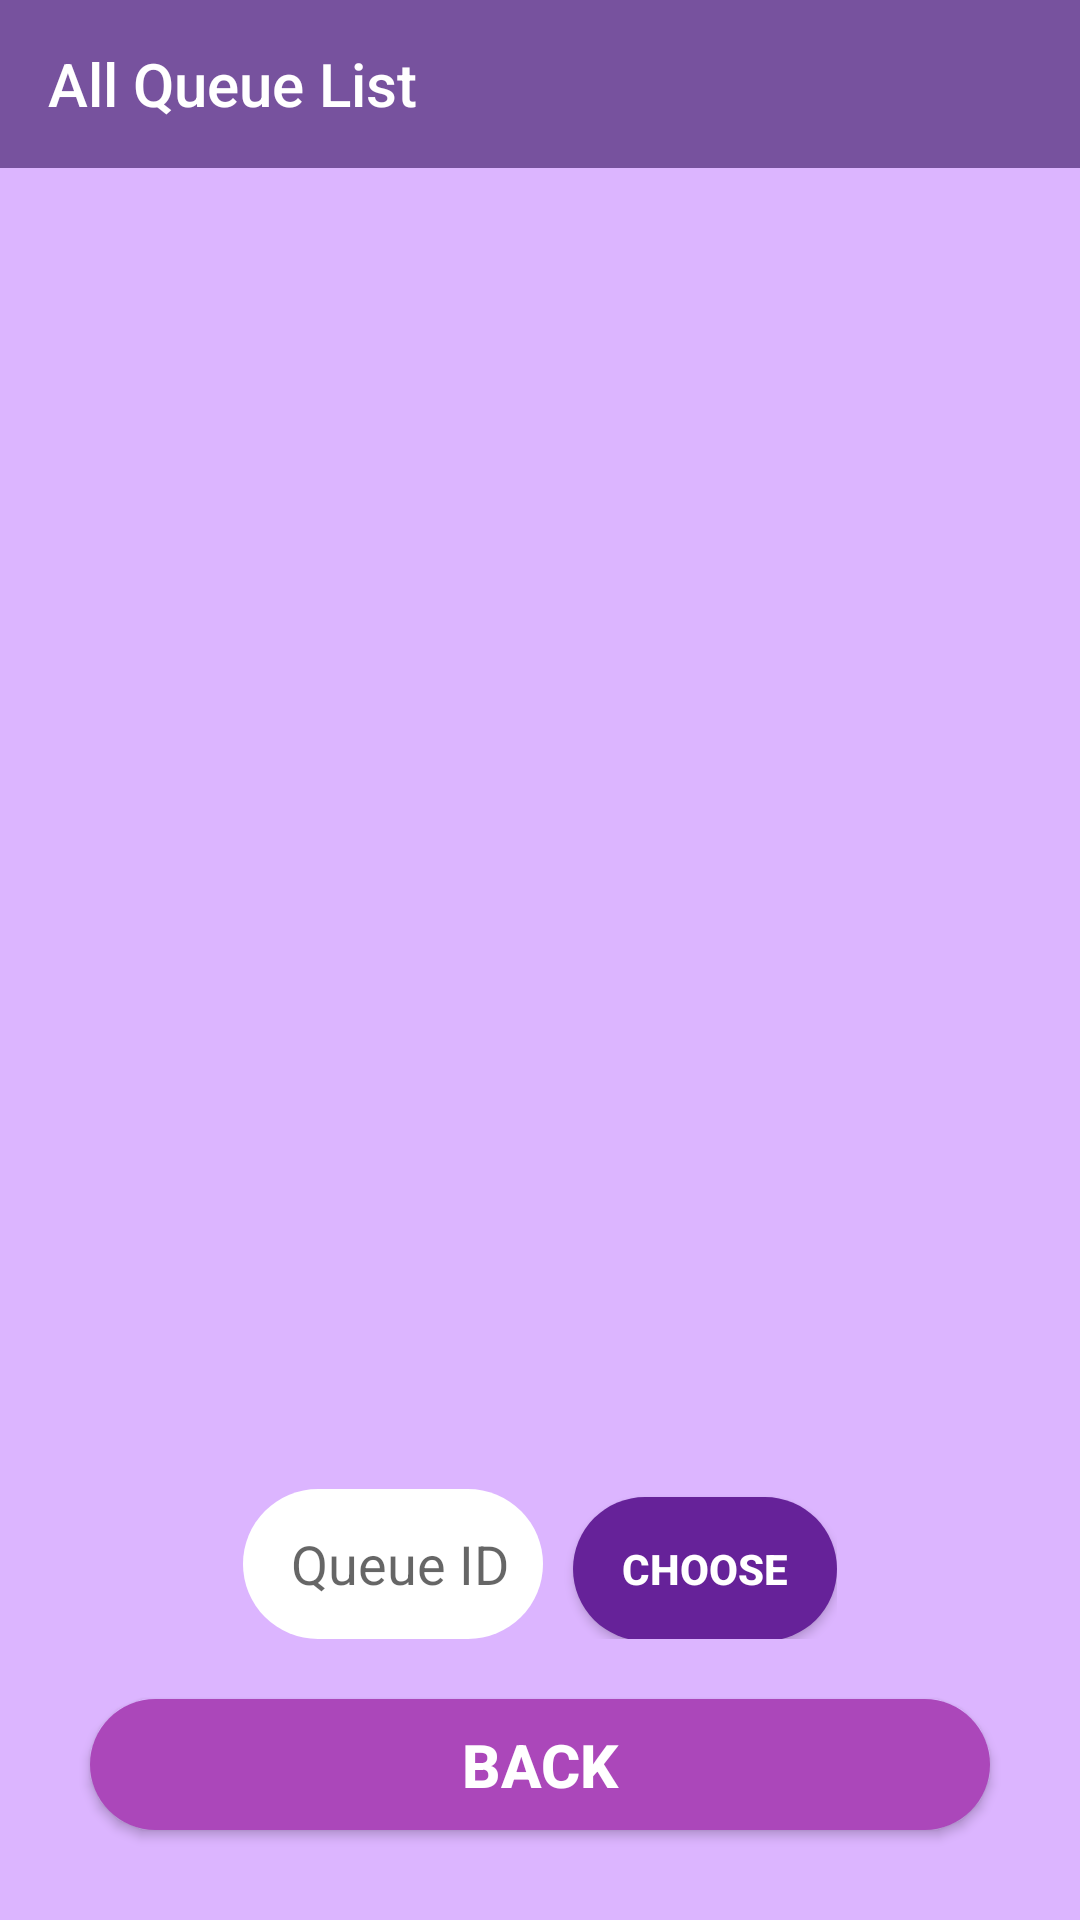

Write the Android layout XML for this screen, with the resource values it uses.
<!-- AndroidManifest.xml: application theme AppTheme -->
<!-- res/layout/activity_room2_choose.xml -->
<?xml version="1.0" encoding="utf-8"?>
<LinearLayout xmlns:android="http://schemas.android.com/apk/res/android"
    xmlns:app="http://schemas.android.com/apk/res-auto"
    xmlns:tools="http://schemas.android.com/tools"
    android:layout_width="match_parent"
    android:layout_height="match_parent"
    android:background="@color/colorMain"
    android:orientation="vertical"
    tools:context=".Room2ChooseActivity">

    <android.support.v7.widget.Toolbar
        android:layout_width="match_parent"
        android:layout_height="wrap_content"
        app:titleTextColor="@color/colorWhite"
        app:title="All Queue List"
        android:background="@color/colorMainDark">

    </android.support.v7.widget.Toolbar>


    <android.support.v7.widget.RecyclerView
        android:id="@+id/recycler_queues_c2"
        android:layout_weight="0.75"
        android:layout_marginTop="10dp"
        android:layout_marginHorizontal="10dp"
        android:layout_width="match_parent"
        android:layout_height="0dp" />

    <LinearLayout
        android:layout_weight="0.25"
        android:orientation="vertical"
        android:gravity="bottom|center_horizontal"
        android:layout_width="match_parent"
        android:layout_height="0dp">

        <LinearLayout
            android:layout_marginBottom="20dp"
            android:layout_width="wrap_content"
            android:layout_height="wrap_content"
            android:orientation="horizontal">

            <EditText
                android:gravity="center_horizontal|center_vertical"
                android:id="@+id/choose_id_room2"
                android:paddingLeft="5dp"
                android:layout_width="100dp"
                android:layout_height="50dp"
                android:background="@drawable/white_field"
                android:hint="Queue ID"
                />

            <Button
                android:id="@+id/choose_btn_room2"
                android:layout_marginStart="10dp"
                android:layout_width="wrap_content"
                android:layout_height="wrap_content"
                android:background="@drawable/gray_round_button"
                android:backgroundTint="@color/colorPrimaryDark"
                android:text="Choose"
                android:textColor="@color/colorWhite"
                android:textStyle="bold"

                />


        </LinearLayout>

        <Button
            android:id="@+id/back_btn_c2"
            android:layout_gravity="center_horizontal"
            android:layout_width="300dp"
            android:layout_height="wrap_content"
            android:background="@drawable/violet_round_button"
            android:text="Back"
            android:textSize="20dp"
            android:textStyle="bold"
            android:textColor="@color/colorWhite"
            android:layout_marginBottom="30dp"
            />


    </LinearLayout>

</LinearLayout>
<!-- resources referenced by this layout -->
<resources>
  <color name="colorMain">#dcb5ff</color>
  <color name="colorMainDark">#77529e</color>
  <color name="colorPrimaryDark">#662299</color>
  <color name="colorWhite">#FFF</color>
  <!-- drawable gray_round_button (drawable) -->
  <?xml version="1.0" encoding="utf-8"?>
  <shape xmlns:android="http://schemas.android.com/apk/res/android">
      <corners android:radius="30dp"/>
      <solid android:color="@color/colorButtonGray"/>
  </shape>
  <!-- drawable violet_round_button (drawable) -->
  <?xml version="1.0" encoding="utf-8"?>
  <shape xmlns:android="http://schemas.android.com/apk/res/android">
      <corners android:radius="30dp"/>
      <solid android:color="@color/colorButton"/>
  </shape>
  <!-- drawable white_field (drawable) -->
  <?xml version="1.0" encoding="utf-8"?>
  <shape xmlns:android="http://schemas.android.com/apk/res/android">
  <corners android:radius="30dp"/>
  <solid android:color="@color/colorWhite"/>
  </shape>
  <style name="AppTheme" parent="Theme.AppCompat.Light.DarkActionBar">
          
          <item name="colorPrimary">@color/colorPrimary</item>
          <item name="colorPrimaryDark">@color/colorPrimaryDark</item>
          <item name="colorAccent">@color/colorAccent</item>
      </style>
  <color name="colorButtonGray">#888</color>
  <color name="colorButton">#ab47ba</color>
  <color name="colorPrimary">#77529e</color>
  <color name="colorAccent">#a5bdfd</color>
</resources>
